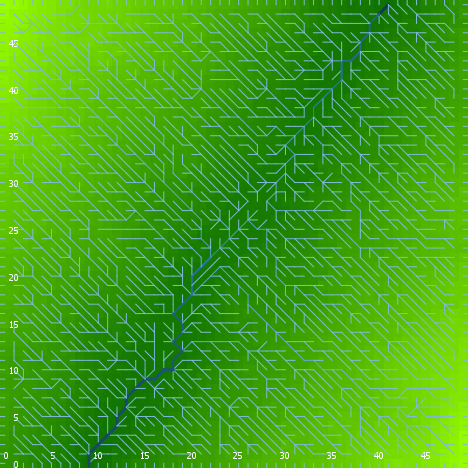

Data behind this chart, as committed beside it:
export-world data (NetLogo 6.0.4)
land_04_withSoilProperties.nlogo
05/10/2020 12:21:17:804 +0100
RANDOM STATE
0 0 -1727483681 129 0.9563779772446364 f…
GLOBALS
min-pxcor, max-pxcor, min-pycor, max-pycor, perspective, subject, nextIndex, directed-links, ticks, display-mode, elevationdistribution, elev_algorithm-style, elev_featureanglerange, elev_inversioniterations, elev_noise, elev_numdepressions, elev_numprotuberances, elev_numranges, elev_numrifts, elev_rangeaggregation, elev_rangeheight, elev_rangelength, elev_riftaggregation, elev_riftheight
0, 49, 0, 49, 0, nobody, 2600, "UNDIRECTED", -1, "terrain", [27.529554795912745 19.410805606317275 2…, "C#", 7.434, 0.1206, 2.637, 7, 4, 44, 3, 0.4055, 16.05, 1127, 0.1728, -38.82
TURTLES
who, color, heading, xcor, ycor, shape, label, label-color, breed, hidden?, size, pen-size, pen-mode, numpoints
0, 135, 334, 24, 19, "default", "", 9.9, {breed flowholders}, true, 1, 1, "up", 
1, 97, 0, 1, 49, "line half", "", 9.9, {breed flowholders}, false, 1, 1, "up", 
2, 75, 97, 11, 40, "default", "", 9.9, {breed flowholders}, true, 1, 1, "up", 
3, 55, 346, 48, 2, "default", "", 9.9, {breed flowholders}, true, 1, 1, "up", 
4, 135, 244, 33, 16, "default", "", 9.9, {breed flowholders}, true, 1, 1, "up", 
5, 105, 212, 45, 46, "default", "", 9.9, {breed flowholders}, true, 1, 1, "up", 
6, 85, 276, 2, 30, "default", "", 9.9, {breed flowholders}, true, 1, 1, "up", 
7, 45, 283, 43, 43, "default", "", 9.9, {breed flowholders}, true, 1, 1, "up", 
8, 135, 50, 21, 32, "default", "", 9.9, {breed flowholders}, true, 1, 1, "up", 
9, 35, 244, 15, 47, "default", "", 9.9, {breed flowholders}, true, 1, 1, "up", 
10, 15, 90, 21, 24, "default", "", 9.9, {breed flowholders}, true, 1, 1, "up", 
11, 45, 284, 20, 30, "default", "", 9.9, {breed flowholders}, true, 1, 1, "up", 
12, 97, 90, 49, 2, "line half", "", 9.9, {breed flowholders}, false, 1, 1, "up", 
13, 5, 227, 31, 2, "default", "", 9.9, {breed flowholders}, true, 1, 1, "up", 
14, 95, 31, 38, 2, "default", "", 9.9, {breed flowholders}, true, 1, 1, "up", 
15, 5, 267, 14, 17, "default", "", 9.9, {breed flowholders}, true, 1, 1, "up", 
16, 97, 90, 49, 19, "line half", "", 9.9, {breed flowholders}, false, 1, 1, "up", 
17, 45, 124, 13, 27, "default", "", 9.9, {breed flowholders}, true, 1, 1, "up", 
18, 125, 202, 10, 48, "default", "", 9.9, {breed flowholders}, true, 1, 1, "up", 
19, 45, 279, 26, 32, "default", "", 9.9, {breed flowholders}, true, 1, 1, "up", 
20, 35, 93, 44, 30, "default", "", 9.9, {breed flowholders}, true, 1, 1, "up", 
21, 115, 146, 39, 9, "default", "", 9.9, {breed flowholders}, true, 1, 1, "up", 
22, 115, 288, 27, 26, "default", "", 9.9, {breed flowholders}, true, 1, 1, "up", 
23, 97, 0, 4, 49, "line half", "", 9.9, {breed flowholders}, false, 1, 1, "up", 
24, 45, 253, 17, 42, "default", "", 9.9, {breed flowholders}, true, 1, 1, "up", 
25, 125, 335, 19, 43, "default", "", 9.9, {breed flowholders}, true, 1, 1, "up", 
26, 25, 193, 47, 32, "default", "", 9.9, {breed flowholders}, true, 1, 1, "up", 
27, 15, 161, 17, 44, "default", "", 9.9, {breed flowholders}, true, 1, 1, "up", 
28, 97, 180, 3, 0, "line half", "", 9.9, {breed flowholders}, false, 1, 1, "up", 
29, 85, 108, 32, 45, "default", "", 9.9, {breed flowholders}, true, 1, 1, "up", 
30, 15, 84, 4, 27, "default", "", 9.9, {breed flowholders}, true, 1, 1, "up", 
31, 85, 357, 29, 1, "default", "", 9.9, {breed flowholders}, true, 1, 1, "up", 
32, 55, 239, 15, 11, "default", "", 9.9, {breed flowholders}, true, 1, 1, "up", 
33, 97, 0, 11, 49, "line half", "", 9.9, {breed flowholders}, false, 1, 1, "up", 
34, 97, 270, 0, 12, "line half", "", 9.9, {breed flowholders}, false, 1, 1, "up", 
35, 75, 190, 35, 3, "default", "", 9.9, {breed flowholders}, true, 1, 1, "up", 
36, 5, 10, 44, 33, "default", "", 9.9, {breed flowholders}, true, 1, 1, "up", 
37, 25, 16, 10, 11, "default", "", 9.9, {breed flowholders}, true, 1, 1, "up", 
38, 105, 327, 26, 2, "default", "", 9.9, {breed flowholders}, true, 1, 1, "up", 
39, 95, 17, 3, 22, "default", "", 9.9, {breed flowholders}, true, 1, 1, "up", 
40, 65, 343, 30, 31, "default", "", 9.9, {breed flowholders}, true, 1, 1, "up", 
41, 95, 27, 19, 17, "default", "", 9.9, {breed flowholders}, true, 1, 1, "up", 
42, 115, 232, 6, 38, "default", "", 9.9, {breed flowholders}, true, 1, 1, "up", 
43, 35, 342, 8, 1, "default", "", 9.9, {breed flowholders}, true, 1, 1, "up", 
44, 55, 88, 23, 24, "default", "", 9.9, {breed flowholders}, true, 1, 1, "up", 
45, 15, 209, 14, 41, "default", "", 9.9, {breed flowholders}, true, 1, 1, "up", 
46, 45, 356, 11, 2, "default", "", 9.9, {breed flowholders}, true, 1, 1, "up", 
47, 125, 328, 34, 28, "default", "", 9.9, {breed flowholders}, true, 1, 1, "up", 
48, 55, 314, 36, 34, "default", "", 9.9, {breed flowholders}, true, 1, 1, "up", 
49, 115, 239, 1, 23, "default", "", 9.9, {breed flowholders}, true, 1, 1, "up", 
50, 5, 144, 26, 31, "default", "", 9.9, {breed flowholders}, true, 1, 1, "up", 
... 10,590 more rows
